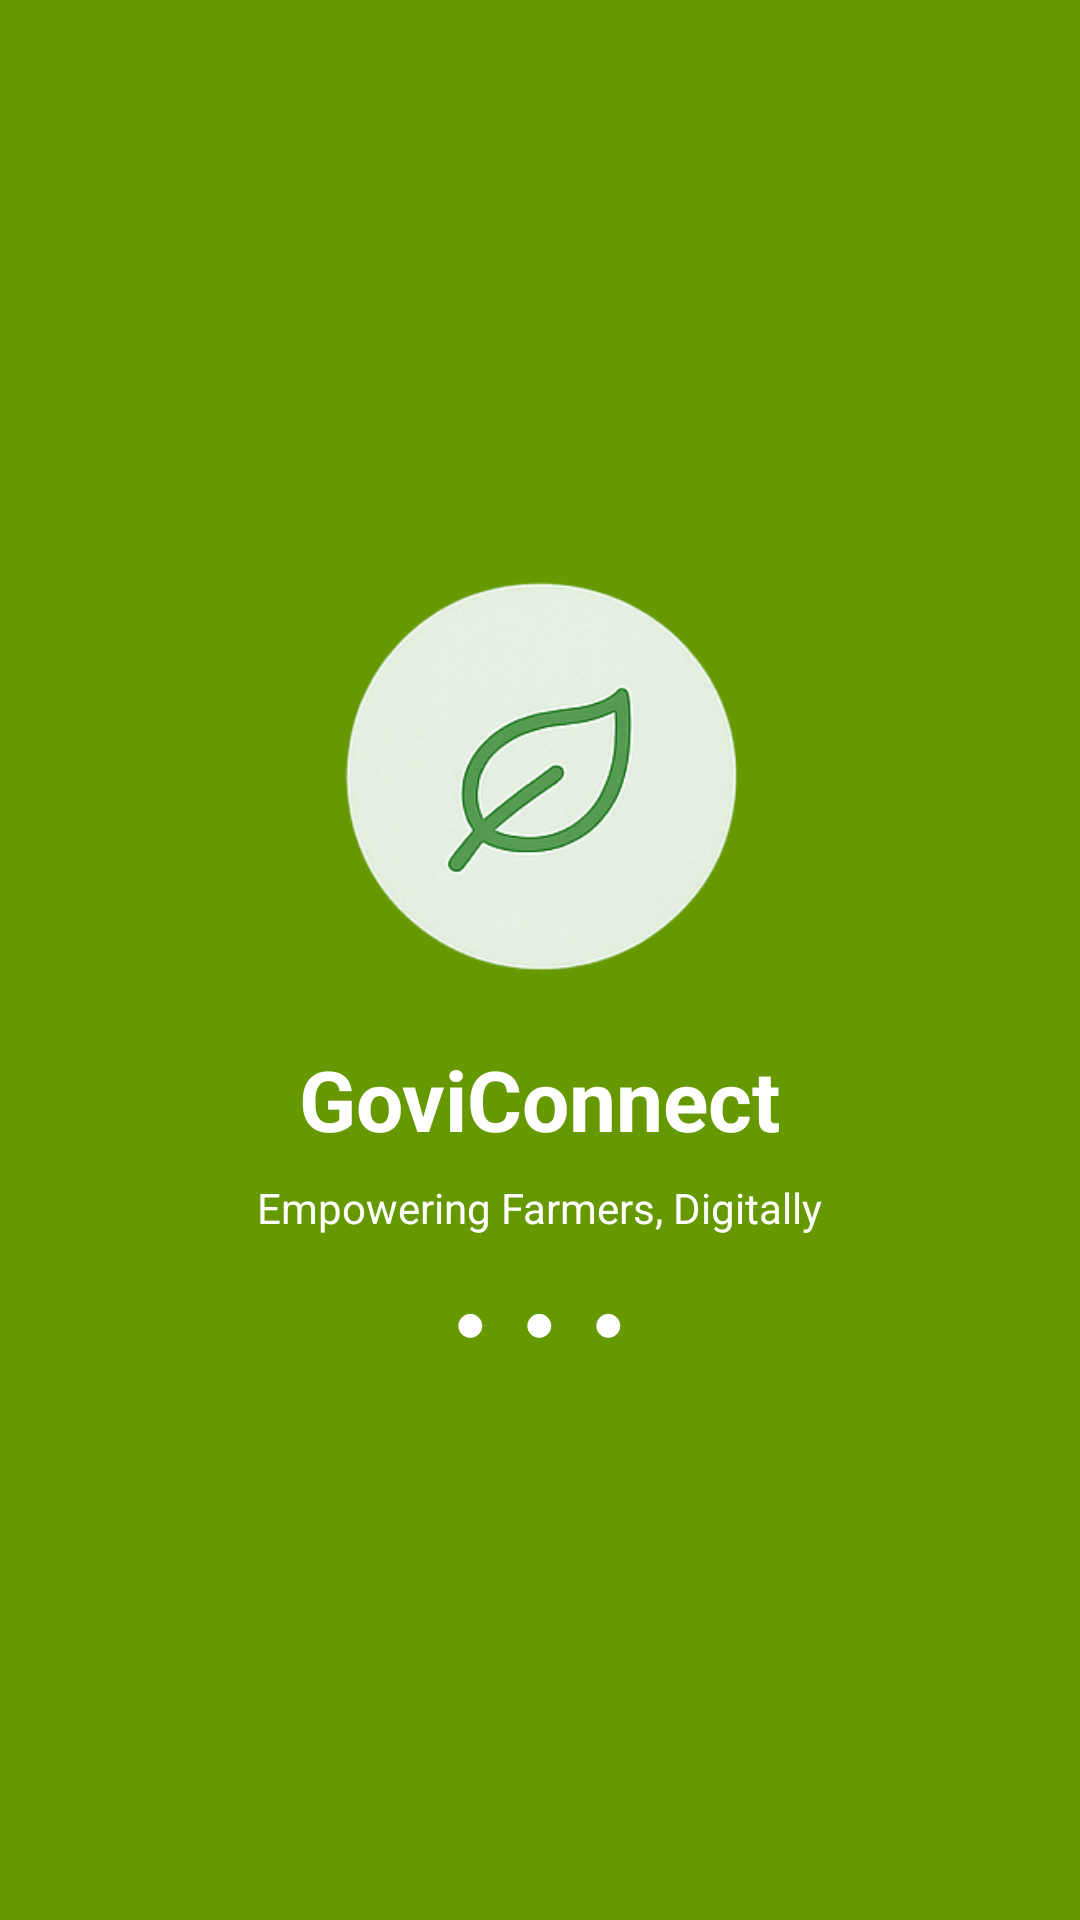

Produce the Android XML layout that renders to this screen, including the resource entries it uses.
<!-- AndroidManifest.xml: application theme Theme.GoviConnect -->
<!-- res/layout/activity_main.xml -->
<?xml version="1.0" encoding="utf-8"?>
<androidx.constraintlayout.widget.ConstraintLayout
    xmlns:android="http://schemas.android.com/apk/res/android"
    xmlns:app="http://schemas.android.com/apk/res-auto"
    xmlns:tools="http://schemas.android.com/tools"
    android:id="@+id/main"
    android:layout_width="match_parent"
    android:layout_height="match_parent"
    android:background="@android:color/holo_green_dark"
    tools:context=".MainActivity">

    <LinearLayout
        android:id="@+id/centerColumn"
        android:layout_width="wrap_content"
        android:layout_height="wrap_content"
        android:orientation="vertical"
        android:gravity="center_horizontal"
        app:layout_constraintTop_toTopOf="parent"
        app:layout_constraintBottom_toBottomOf="parent"
        app:layout_constraintStart_toStartOf="parent"
        app:layout_constraintEnd_toEndOf="parent">

        
        <ImageView
            android:id="@+id/imageView2"
            android:layout_width="164dp"
            android:layout_height="144dp"
            app:srcCompat="@mipmap/logo" />

        
        <TextView
            android:layout_width="wrap_content"
            android:layout_height="wrap_content"
            android:layout_marginTop="16dp"
            android:text="GoviConnect"
            android:textColor="@android:color/white"
            android:textSize="28sp"
            android:textStyle="bold" />

        
        <TextView
            android:layout_width="wrap_content"
            android:layout_height="wrap_content"
            android:layout_marginTop="8dp"
            android:text="Empowering Farmers, Digitally"
            android:textColor="@android:color/white"
            android:textSize="14sp" />

        
        <LinearLayout
            android:id="@+id/dotsRow"
            android:layout_width="wrap_content"
            android:layout_height="wrap_content"
            android:layout_marginTop="16dp"
            android:orientation="horizontal">

            <TextView
                android:id="@+id/dot1"
                android:layout_width="wrap_content"
                android:layout_height="wrap_content"
                android:text="●"
                android:textSize="18sp"
                android:textColor="@android:color/white"
                android:paddingStart="6dp"
                android:paddingEnd="6dp"/>

            <TextView
                android:id="@+id/dot2"
                android:layout_width="wrap_content"
                android:layout_height="wrap_content"
                android:text="●"
                android:textSize="18sp"
                android:textColor="@android:color/white"
                android:paddingStart="6dp"
                android:paddingEnd="6dp"/>

            <TextView
                android:id="@+id/dot3"
                android:layout_width="wrap_content"
                android:layout_height="wrap_content"
                android:text="●"
                android:textSize="18sp"
                android:textColor="@android:color/white"
                android:paddingStart="6dp"
                android:paddingEnd="6dp"/>
        </LinearLayout>
    </LinearLayout>

</androidx.constraintlayout.widget.ConstraintLayout>
<!-- resources referenced by this layout -->
<resources>
  <!-- mipmap logo: png bitmap (mipmap-hdpi, 99967 bytes) -->
  <style name="Theme.GoviConnect" parent="Theme.Material3.DayNight.NoActionBar">
          <item name="android:statusBarColor">@color/bg_cream</item>
          <item name="android:windowLightStatusBar">true</item>
      </style>
  <color name="bg_cream">#F5F1EB</color>
</resources>
